Run: headless pygame with SDL's dummy video driver; simulated clock (each Clock.tick advances the game by its frame time, no real sleeping); random seed 0; keys injected as events and as key.get_pressed() state; no mouse input.
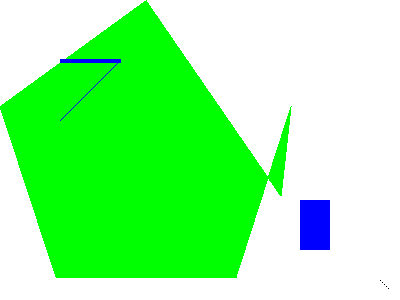
Frame 1 of 4 · flips 1–60 · no input
Frame 2 of 4 · flips 61–180 · tapped SPACE, RETURN · held RIGHT (→), D · screen unchanged from frame 1, image omitted
Frame 3 of 4 · flips 181–300 · held DOWN (↓), S · screen unchanged from frame 2, image omitted
Frame 4 of 4 · flips 301–420 · held LEFT (←), A, UP (↑), W · screen unchanged from frame 3, image omitted

The pygame program that drew these frames:

# -*- coding: utf-8 -*-
"""
Created on Mon Jan 22 16:07:01 2018

@author: user
"""

import pygame, sys
from pygame.locals import *  #pygame.locals 안에 있는 걸 워낙 많이 사용한다.

pygame.init() # pygame은 이 명령어를 실행한 이후에야 다른 명령어를 쓸 수 가 있다. initialize 시키는 함수이다. 


# 윈도우 설정하기
DISPLAYSURF = pygame.display.set_mode((400,300), 0, 32)
pygame.display.set_caption('Drawing')

# 색깔 설정하기


BLACK = ( 0, 0, 0)
WHITE = (255,255,255)
RED = (255, 0, 0)
GREEN = (0, 255, 0)
BLUE = (0, 0, 255)

#surface 객체상에 그리기
DISPLAYSURF.fill(WHITE)
pygame.draw.polygon(DISPLAYSURF, GREEN, ((146, 0),(281, 196), (291, 106), (236, 277), (56, 277), (0,106)))
pygame.draw.line(DISPLAYSURF, BLUE, (60,60), (120, 60), 4)
pygame.draw.line(DISPLAYSURF, BLUE, (120,60), (60, 120))

pygame.draw.rect(DISPLAYSURF, BLUE, (300, 200, 30, 50))

pixObj = pygame.PixelArray(DISPLAYSURF)
pixObj[380][280] = BLACK
pixObj[382][282] = BLACK
pixObj[384][284] = BLACK
pixObj[386][286] = BLACK
pixObj[388][288] = BLACK
del pixObj

# 게임루프 수행

while True:
    for event in pygame.event.get():
        if event.type == QUIT:
            pygame.quit()
            sys.exit()
    pygame.display.update()
    
